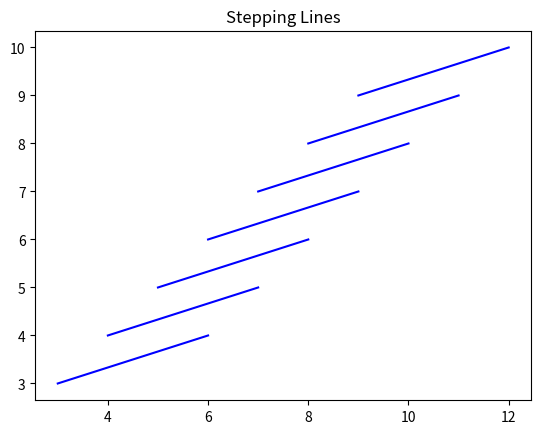

This chart was generated by the following Python code:
# this program uses the counter variable in a "for" loop to draw line segments

# Import drawing library
import matplotlib.pyplot as plt

plt.title("Stepping Lines")  # put title on plot
for G in range(3,10):  # begins at G=3, and does the following commands until G=10, a total of 7 line segments
    plt.plot([G,G+3], [G,G+1], "b")  # Plot a line segment
plt.show()
